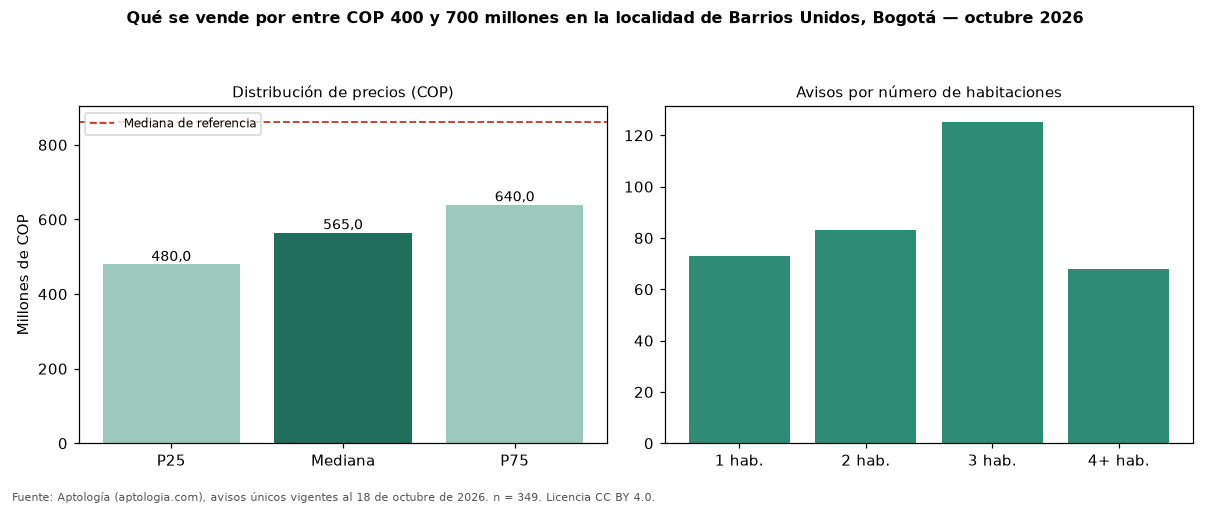

The table this chart was drawn from, first rows:
seccion, metrica, valor_cop, n
precio, p25, 480000000, 349
precio, mediana, 565000000, 349
precio, p75, 640000000, 349
cop_por_m2, p25, 5168016, 349
cop_por_m2, mediana, 6953528, 349
cop_por_m2, p75, 9017138, 349
area, area_mediana_m2, 79.0, 349
habitaciones, 1, 467000000, 73
habitaciones, 2, 560000000, 83
habitaciones, 3, 580000000, 125
habitaciones, 4+, 600000000, 68
administracion, mediana, 469500, 238
estrato, moda, 4, 
parqueadero, porcentaje_con_parqueadero, 74.5, 349
referencia, mediana_referencia, 860000000, 1612
referencia, mediana_cop_por_m2_referencia, 6047345, 1612
